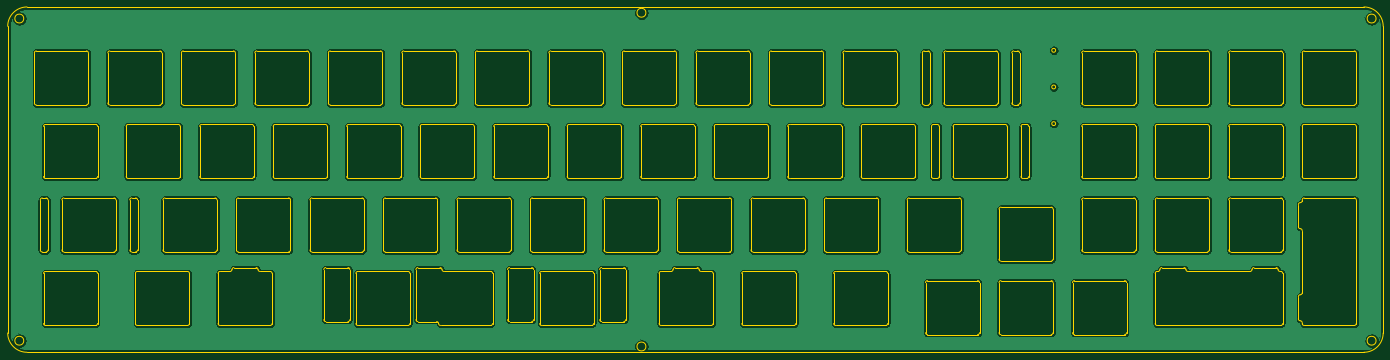
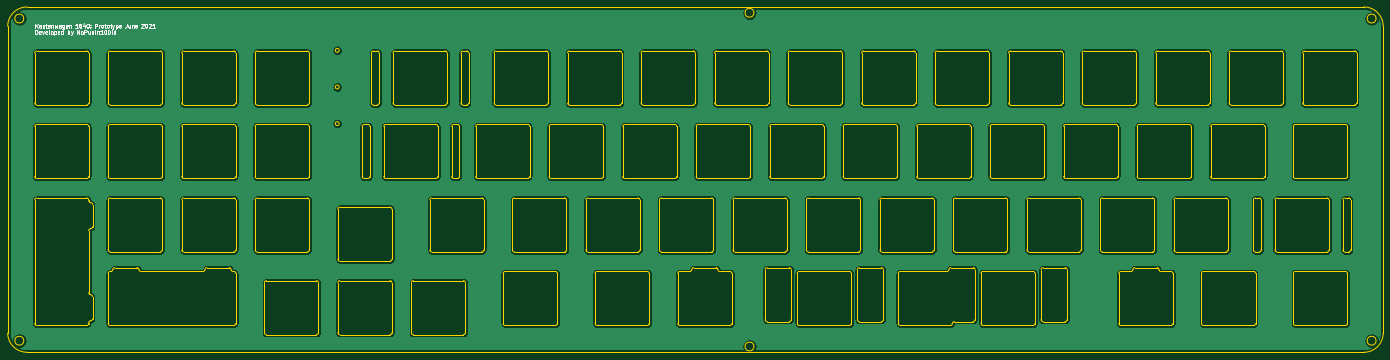
Circuit board: 9 layer files. Board 356.5 x 89.5 mm.
- bottom_copper: kastenwagen-plate-B_Cu.gbl (672584 bytes)
- bottom_mask: kastenwagen-plate-B_Mask.gbs (509 bytes)
- bottom_silk: kastenwagen-plate-B_SilkS.gbo (16586 bytes)
- outline: kastenwagen-plate-Edge_Cuts.gm1 (40657 bytes)
- top_copper: kastenwagen-plate-F_Cu.gtl (672584 bytes)
- top_mask: kastenwagen-plate-F_Mask.gts (509 bytes)
- top_silk: kastenwagen-plate-F_SilkS.gto (512 bytes)
- drill: kastenwagen-plate-NPTH.drl (269 bytes)
- drill: kastenwagen-plate-PTH.drl (265 bytes)

=== bottom_copper: kastenwagen-plate-B_Cu.gbl (672584 bytes, source omitted) ===
=== bottom_mask: kastenwagen-plate-B_Mask.gbs ===
G04 #@! TF.GenerationSoftware,KiCad,Pcbnew,(5.1.9)-1*
G04 #@! TF.CreationDate,2021-06-08T14:35:53-04:00*
G04 #@! TF.ProjectId,kastenwagen-plate,6b617374-656e-4776-9167-656e2d706c61,rev?*
G04 #@! TF.SameCoordinates,Original*
G04 #@! TF.FileFunction,Soldermask,Bot*
G04 #@! TF.FilePolarity,Negative*
%FSLAX46Y46*%
G04 Gerber Fmt 4.6, Leading zero omitted, Abs format (unit mm)*
G04 Created by KiCad (PCBNEW (5.1.9)-1) date 2021-06-08 14:35:53*
%MOMM*%
%LPD*%
G01*
G04 APERTURE LIST*
G04 APERTURE END LIST*
M02*

=== bottom_silk: kastenwagen-plate-B_SilkS.gbo (16586 bytes, source omitted) ===
=== outline: kastenwagen-plate-Edge_Cuts.gm1 (40657 bytes, source omitted) ===
=== top_copper: kastenwagen-plate-F_Cu.gtl (672584 bytes, source omitted) ===
=== top_mask: kastenwagen-plate-F_Mask.gts ===
G04 #@! TF.GenerationSoftware,KiCad,Pcbnew,(5.1.9)-1*
G04 #@! TF.CreationDate,2021-06-08T14:35:53-04:00*
G04 #@! TF.ProjectId,kastenwagen-plate,6b617374-656e-4776-9167-656e2d706c61,rev?*
G04 #@! TF.SameCoordinates,Original*
G04 #@! TF.FileFunction,Soldermask,Top*
G04 #@! TF.FilePolarity,Negative*
%FSLAX46Y46*%
G04 Gerber Fmt 4.6, Leading zero omitted, Abs format (unit mm)*
G04 Created by KiCad (PCBNEW (5.1.9)-1) date 2021-06-08 14:35:53*
%MOMM*%
%LPD*%
G01*
G04 APERTURE LIST*
G04 APERTURE END LIST*
M02*

=== top_silk: kastenwagen-plate-F_SilkS.gto ===
G04 #@! TF.GenerationSoftware,KiCad,Pcbnew,(5.1.9)-1*
G04 #@! TF.CreationDate,2021-06-08T14:35:53-04:00*
G04 #@! TF.ProjectId,kastenwagen-plate,6b617374-656e-4776-9167-656e2d706c61,rev?*
G04 #@! TF.SameCoordinates,Original*
G04 #@! TF.FileFunction,Legend,Top*
G04 #@! TF.FilePolarity,Positive*
%FSLAX46Y46*%
G04 Gerber Fmt 4.6, Leading zero omitted, Abs format (unit mm)*
G04 Created by KiCad (PCBNEW (5.1.9)-1) date 2021-06-08 14:35:53*
%MOMM*%
%LPD*%
G01*
G04 APERTURE LIST*
G04 APERTURE END LIST*
%LPC*%
M02*

=== drill: kastenwagen-plate-NPTH.drl ===
M48
; DRILL file {KiCad (5.1.9)-1} date 06/08/21 14:36:21
; FORMAT={-:-/ absolute / inch / decimal}
; #@! TF.CreationDate,2021-06-08T14:36:21-04:00
; #@! TF.GenerationSoftware,Kicad,Pcbnew,(5.1.9)-1
; #@! TF.FileFunction,NonPlated,1,2,NPTH
FMAT,2
INCH
%
G90
G05
T0
M30

=== drill: kastenwagen-plate-PTH.drl ===
M48
; DRILL file {KiCad (5.1.9)-1} date 06/08/21 14:36:21
; FORMAT={-:-/ absolute / inch / decimal}
; #@! TF.CreationDate,2021-06-08T14:36:21-04:00
; #@! TF.GenerationSoftware,Kicad,Pcbnew,(5.1.9)-1
; #@! TF.FileFunction,Plated,1,2,PTH
FMAT,2
INCH
%
G90
G05
T0
M30

